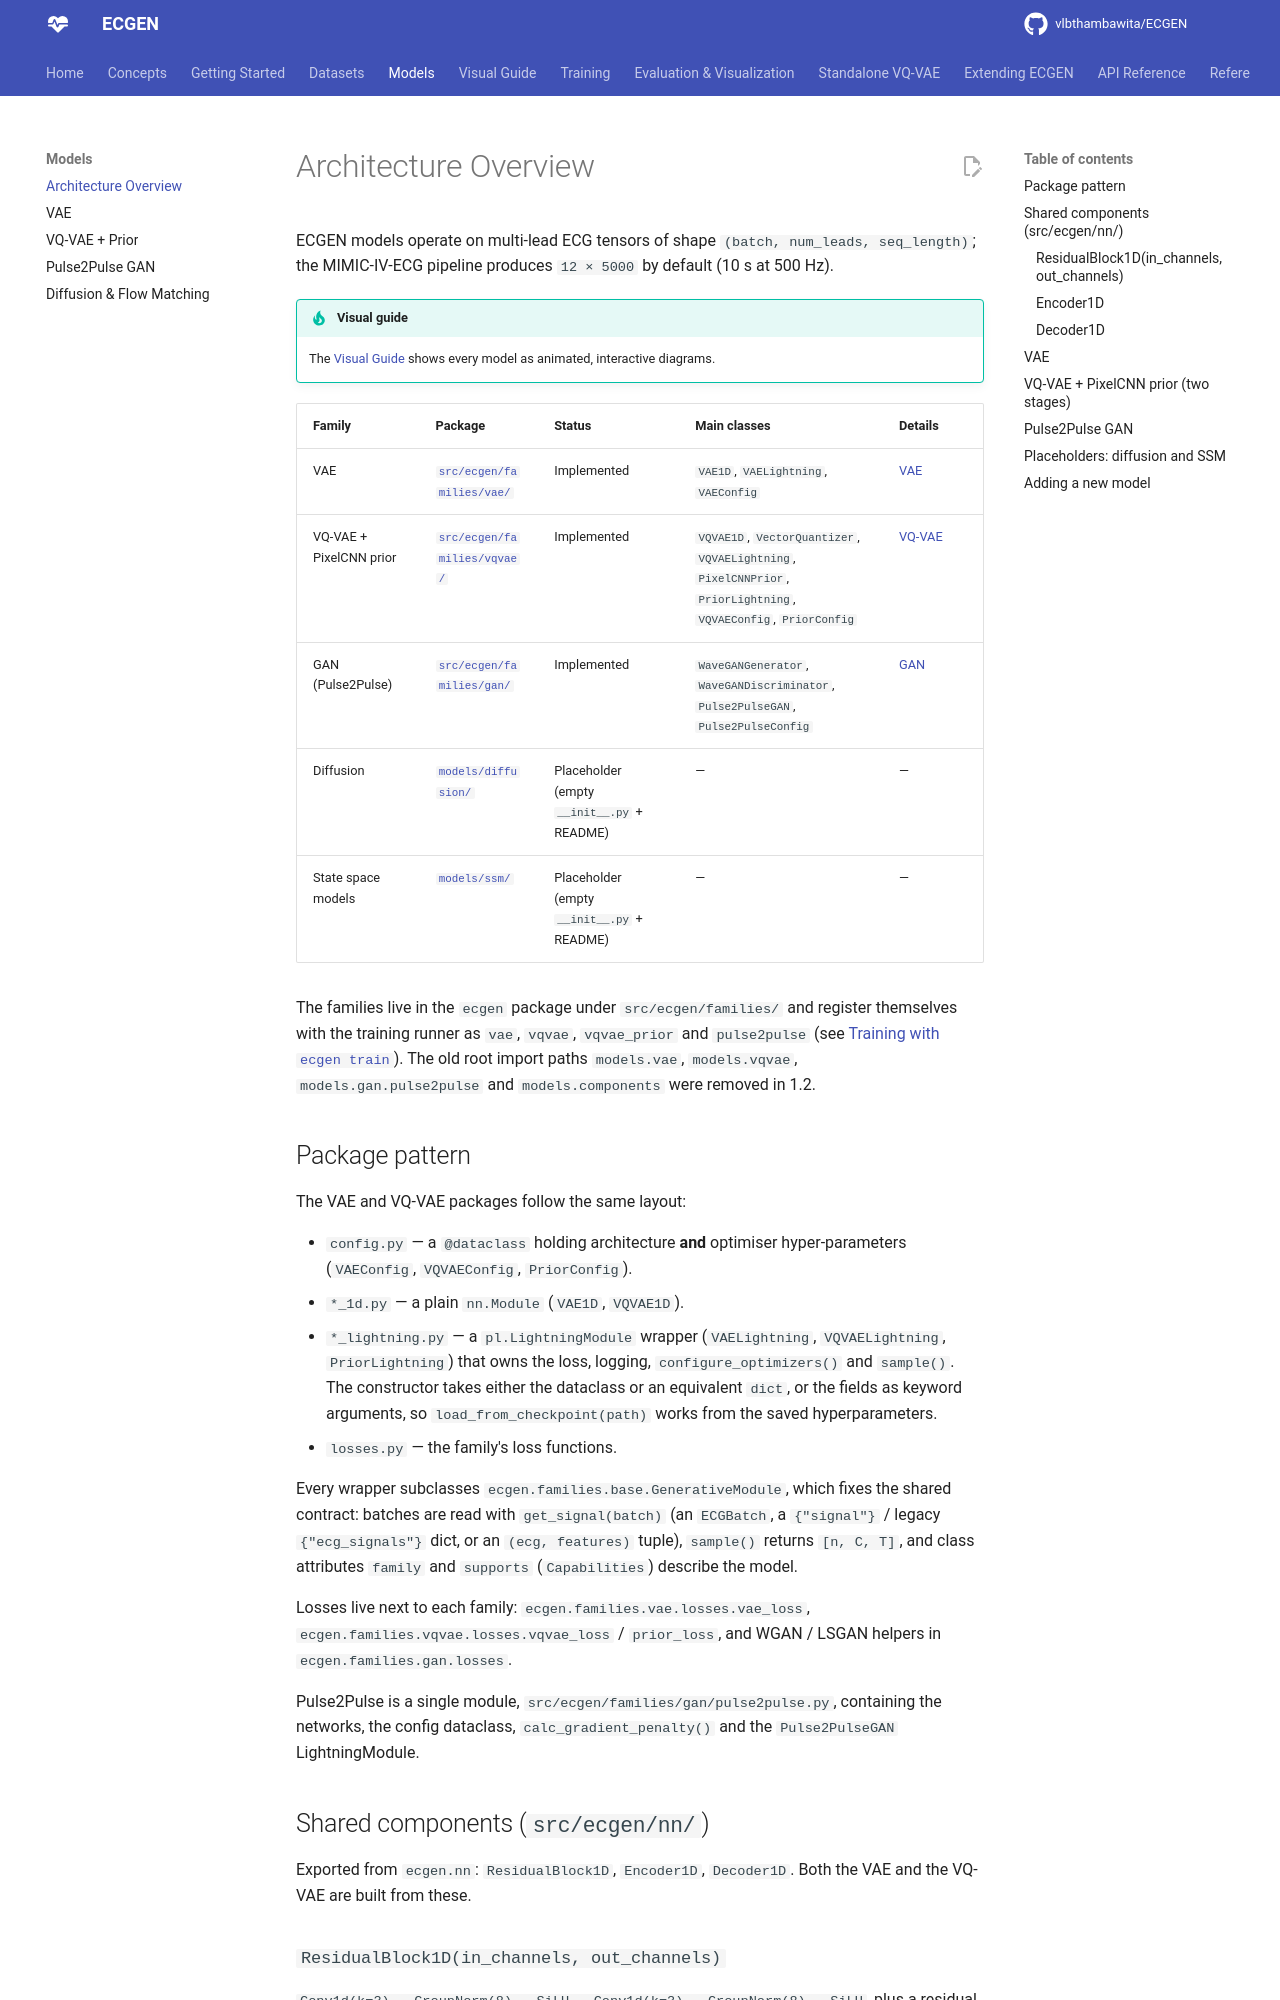

repository: vlbthambawita/ECGEN · page: models/architecture/index.html · generator: mkdocs

# Architecture Overview

ECGEN models operate on multi-lead ECG tensors of shape `(batch, num_leads, seq_length)`; the
MIMIC-IV-ECG pipeline produces `12 × 5000` by default (10 s at 500 Hz).

!!! tip "Visual guide"
    The [Visual Guide](../visual/index.md) shows every model as animated, interactive diagrams.

| Family | Package | Status | Main classes | Details |
|--------|---------|--------|--------------|---------|
| VAE | [`src/ecgen/families/vae/`](https://github.com/vlbthambawita/ECGEN/tree/main/src/ecgen/families/vae) | Implemented | `VAE1D`, `VAELightning`, `VAEConfig` | [VAE](vae.md) |
| VQ-VAE + PixelCNN prior | [`src/ecgen/families/vqvae/`](https://github.com/vlbthambawita/ECGEN/tree/main/src/ecgen/families/vqvae) | Implemented | `VQVAE1D`, `VectorQuantizer`, `VQVAELightning`, `PixelCNNPrior`, `PriorLightning`, `VQVAEConfig`, `PriorConfig` | [VQ-VAE](vqvae.md) |
| GAN (Pulse2Pulse) | [`src/ecgen/families/gan/`](https://github.com/vlbthambawita/ECGEN/tree/main/src/ecgen/families/gan) | Implemented | `WaveGANGenerator`, `WaveGANDiscriminator`, `Pulse2PulseGAN`, `Pulse2PulseConfig` | [GAN](gan.md) |
| Diffusion | [`models/diffusion/`](https://github.com/vlbthambawita/ECGEN/tree/main/models/diffusion) | Placeholder (empty `__init__.py` + README) | — | — |
| State space models | [`models/ssm/`](https://github.com/vlbthambawita/ECGEN/tree/main/models/ssm) | Placeholder (empty `__init__.py` + README) | — | — |

The families live in the `ecgen` package under `src/ecgen/families/` and register themselves with
the training runner as `vae`, `vqvae`, `vqvae_prior` and `pulse2pulse` (see
[Training with `ecgen train`](../training/runner.md)). The old root import paths `models.vae`,
`models.vqvae`, `models.gan.pulse2pulse` and `models.components` were removed in 1.2.

## Package pattern

The VAE and VQ-VAE packages follow the same layout:

- `config.py` — a `@dataclass` holding architecture **and** optimiser hyper-parameters
  (`VAEConfig`, `VQVAEConfig`, `PriorConfig`).
- `*_1d.py` — a plain `nn.Module` (`VAE1D`, `VQVAE1D`).
- `*_lightning.py` — a `pl.LightningModule` wrapper (`VAELightning`, `VQVAELightning`,
  `PriorLightning`) that owns the loss, logging, `configure_optimizers()` and `sample()`.
  The constructor takes either the dataclass or an equivalent `dict`, or the fields as keyword
  arguments, so `load_from_checkpoint(path)` works from the saved hyperparameters.
- `losses.py` — the family's loss functions.

Every wrapper subclasses `ecgen.families.base.GenerativeModule`, which fixes the shared contract:
batches are read with `get_signal(batch)` (an `ECGBatch`, a `{"signal"}` / legacy `{"ecg_signals"}`
dict, or an `(ecg, features)` tuple), `sample()` returns `[n, C, T]`, and class attributes `family`
and `supports` (`Capabilities`) describe the model.

Losses live next to each family: `ecgen.families.vae.losses.vae_loss`,
`ecgen.families.vqvae.losses.vqvae_loss` / `prior_loss`, and WGAN / LSGAN helpers in
`ecgen.families.gan.losses`.

Pulse2Pulse is a single module, `src/ecgen/families/gan/pulse2pulse.py`, containing the networks, the config
dataclass, `calc_gradient_penalty()` and the `Pulse2PulseGAN` LightningModule.

## Shared components (`src/ecgen/nn/`)

Exported from `ecgen.nn`: `ResidualBlock1D`, `Encoder1D`, `Decoder1D`. Both the VAE and the
VQ-VAE are built from these.

### `ResidualBlock1D(in_channels, out_channels)`

`Conv1d(k=3) → GroupNorm(8) → SiLU → Conv1d(k=3) → GroupNorm(8) → SiLU`, plus a residual shortcut
(1×1 conv when the channel count changes, identity otherwise). Because of `GroupNorm(8, ·)`, every
channel width used in the encoder/decoder must be divisible by 8.
